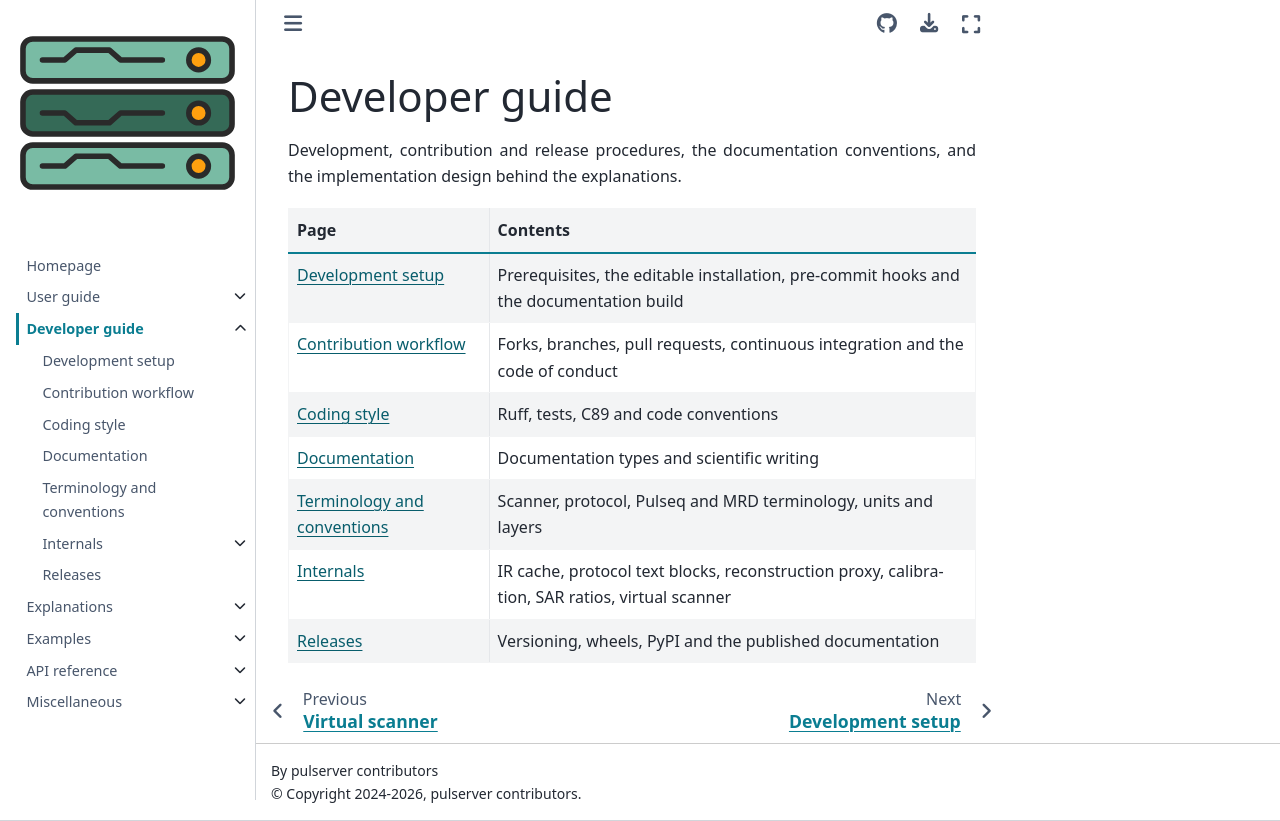

repository: pulserver/pulserver · page: latest/developer-guide/index.html · generator: sphinx

# Developer guide

Development, contribution and release procedures, the documentation
conventions, and the implementation design behind the explanations.

| Page | Contents |
| --- | --- |
| {doc}`installation` | Prerequisites, the editable installation, pre-commit hooks and the documentation build |
| {doc}`workflow` | Forks, branches, pull requests, continuous integration and the code of conduct |
| {doc}`style` | Ruff, tests, C89 and code conventions |
| {doc}`documentation` | Documentation types and scientific writing |
| {doc}`terminology` | Scanner, protocol, Pulseq and MRD terminology, units and layers |
| {doc}`internals/index` | IR cache, protocol text blocks, reconstruction proxy, calibration, SAR ratios, virtual scanner |
| {doc}`releases` | Versioning, wheels, PyPI and the published documentation |

```{toctree}
:hidden:

installation
workflow
style
documentation
terminology
internals/index
releases
```
